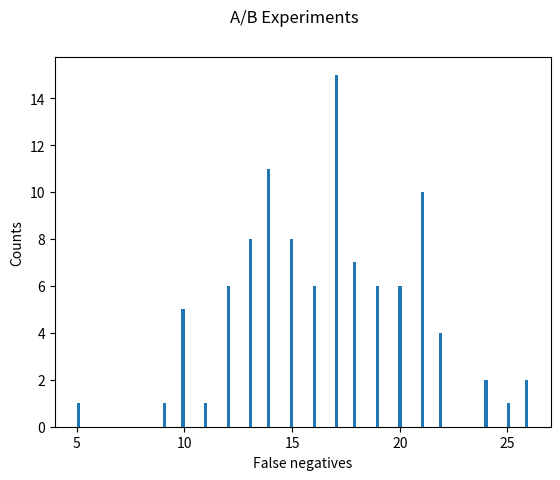

The script that saved this image:
import matplotlib.pyplot as plt
import numpy as np
import random
from scipy.stats import chi2, norm


def histogram(parameters):

    hist, bins = np.histogram(parameters['data'], parameters['bins'])
    width = 0.7 * (bins[1] - bins[0])
    center = (bins[:-1] + bins[1:]) / 2

    plt.figure(parameters['figure'])
    plt.xlabel(parameters['xLabel'])
    plt.ylabel(parameters['yLabel'])
    plt.suptitle(parameters['title'])
    plt.bar(center, hist, align='center', width=width)

# run_simulation()
# simulate an A/B experiment by modeling a series of coin flips (draw samples from a binomial distribution)
#
# inputs
#   baseline_odds: float between 0 and 1; the control threshold for heads
#   test_odds_delta: float between 0 and 1; baseline_odds + test_odds_delta indicates the test threshold for heads
#   alpha: float between 0 and 1; false positive rate
#   beta: float between 0 and 1; false negative rate
#   minimum_effect_size: float between 0 and 1; min. desired effect size to detect if the control and treatment are different
#   total_trials: integer; total number of trials to run (each trial draws a dynamically calculated number of samples)
#
# outputs
#   significant_differences: the number of trials that resulted in a statistically different number of heads
def run_simulation(baseline_odds=0.01, test_odds_delta=0, alpha=0.05, beta=0.2, minimum_effect_size=0.005, total_trials=100):

    # f(alpha, beta, baseline_odds, minimum_effect_size) = samples_per_trial
    # http://sphweb.bumc.bu.edu/otlt/MPH-Modules/BS/BS704_Power/BS704_Power_print.html
    samples_per_trial = int(2 * baseline_odds * (1 - baseline_odds) * ((norm.ppf(1-alpha/2) + norm.ppf(1-beta)) / minimum_effect_size)**2)

    # chi-squared inputs
    # expected counts, assuming independence
    # -----------------------------------
    # |         | test | control | TOTAL
    # -----------------------------------
    # | heads   | 50    | 50     | 100
    # -----------------------------------
    # | tails   | 50    | 50     | 100
    # -----------------------------------
    # | TOTAL   | 100   | 100    | 200
    #
    # degrees of freedom: (r - 1)(c - 1) = (2 - 1)(2 - 1) = 1
    degrees_of_freedom = 1

    significant_differences = 0

    for _ in range(total_trials):

        control_heads_per_trial = 0
        for _ in range(samples_per_trial):
            if random.random() < baseline_odds:
                control_heads_per_trial += 1

        control_tails_per_trial = samples_per_trial - control_heads_per_trial

        test_heads_per_trial = 0
        for _ in range(samples_per_trial):
            if random.random() < baseline_odds + test_odds_delta:
                test_heads_per_trial += 1

        test_tails_per_trial = samples_per_trial - test_heads_per_trial

        total_number_of_samples = samples_per_trial * 2

        expected_heads_percentage = (control_heads_per_trial + test_heads_per_trial) / (total_number_of_samples)
        expected_tails_percentage = (control_tails_per_trial + test_tails_per_trial) / (total_number_of_samples)

        expected_heads = expected_heads_percentage * samples_per_trial
        expected_tails = expected_tails_percentage * samples_per_trial
        X_2_control_heads = ((control_heads_per_trial - expected_heads) ** 2) / expected_heads
        X_2_control_tails = ((control_tails_per_trial - expected_tails) ** 2) / expected_tails
        X_2_test_heads = ((test_heads_per_trial - expected_heads) ** 2) / expected_heads
        X_2_test_tails = ((test_tails_per_trial - expected_tails) ** 2) / expected_tails

        X_2 = X_2_control_heads + X_2_control_tails + X_2_test_heads + X_2_test_tails

        p = chi2.sf(X_2, degrees_of_freedom)
        significant = p < alpha

        if significant:
            significant_differences += 1

    return significant_differences


def main():

    # number of trials to perform for each simulation; each
    # trial draws SAMPLE_SIZE samples (dynamically calculated based on A/B experiment parameters)
    total_trials = 100

    # number of times to run the simulation; each run contains total_trials number of trials
    # multiple runs allow us to observe the variance in false positives/negatives across runs
    # on average, the number of false positives/negatives should correspond with the selected alpha/beta values
    total_runs = 100

    # A/B test parameters
    baseline_odds = 0.05
    test_odds_delta = -0.01
    alpha = 0.05
    beta = 0.2
    minimum_effect_size = 0.01

    # false positives exploration
    if test_odds_delta == 0:
        false_positives_simulation = {'data': [], 'bins': 100,
                      'figure': 0,
                      'xLabel': 'False positives',
                      'yLabel': 'Counts',
                      'title': 'A/B Experiments'}

        for runs in range(total_runs):
            significant = run_simulation(
                baseline_odds=baseline_odds,
                test_odds_delta=test_odds_delta,
                alpha=alpha,
                beta=beta,
                minimum_effect_size=minimum_effect_size,
                total_trials=total_trials
            )
            false_positives_simulation['data'].append(significant)

        average = sum(false_positives_simulation['data']) / len(false_positives_simulation['data'])
        print("Mean false positives per run: %s" % average)
        histogram(false_positives_simulation)

    # false negatives exploration
    else:
        false_negatives_simulation = {'data': [], 'bins': 100,
                      'figure': 1,
                      'xLabel': 'False negatives',
                      'yLabel': 'Counts',
                      'title': 'A/B Experiments'}

        for runs in range(total_runs):
            significant = run_simulation(
                baseline_odds=baseline_odds,
                test_odds_delta=test_odds_delta,
                alpha=alpha,
                beta=beta,
                minimum_effect_size=minimum_effect_size,
                total_trials=total_trials
            )
            false_negatives_simulation['data'].append(total_trials - significant)

        average = sum(false_negatives_simulation['data']) / len(false_negatives_simulation['data'])
        print("Mean false negatives per run: %s" % average)
        histogram(false_negatives_simulation)

    plt.show()

if __name__ == "__main__":
    main()
